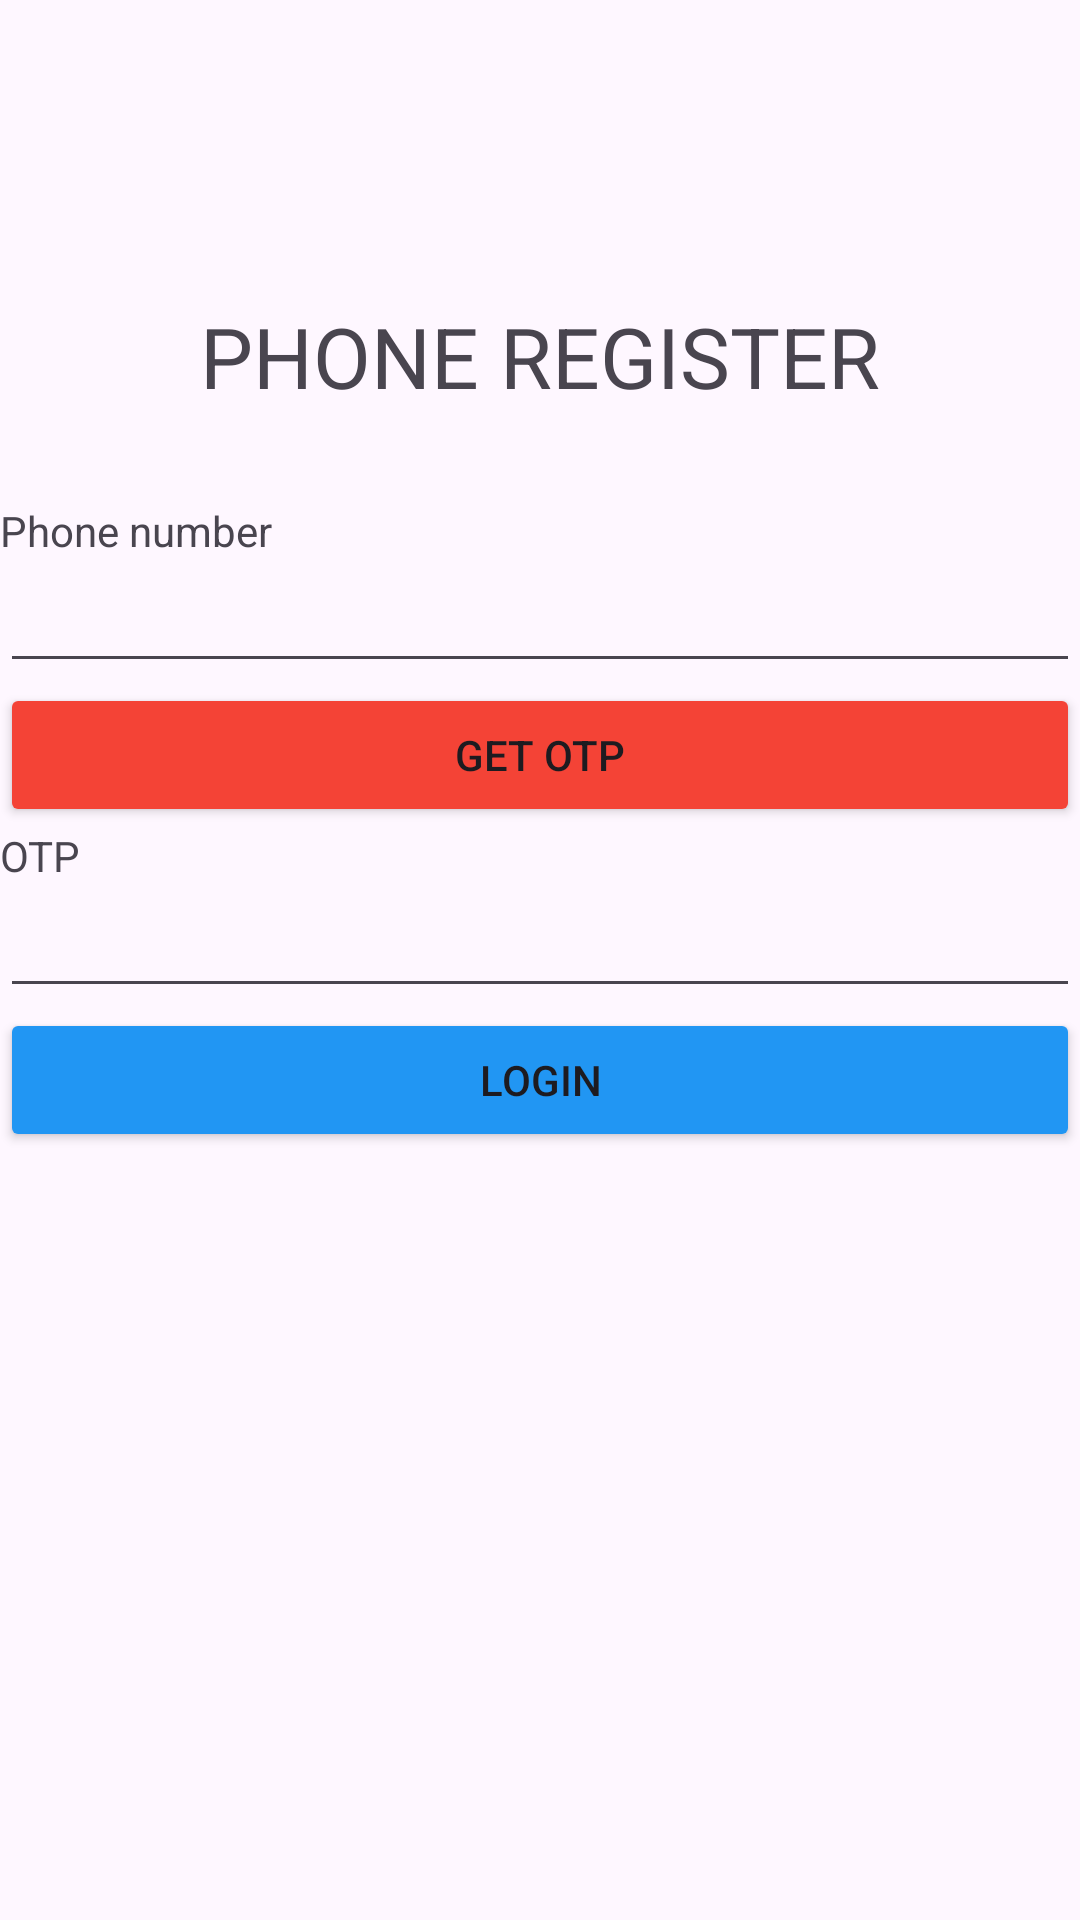

Android layout source for this screen:
<!-- AndroidManifest.xml: application theme Theme.Lab1_Ph32983 -->
<!-- res/layout/activity_phone_register.xml -->
<?xml version="1.0" encoding="utf-8"?>
<LinearLayout xmlns:android="http://schemas.android.com/apk/res/android"
    xmlns:app="http://schemas.android.com/apk/res-auto"
    xmlns:tools="http://schemas.android.com/tools"
    android:id="@+id/main"
    android:layout_width="match_parent"
    android:layout_height="match_parent"
    android:orientation="vertical"
    android:layout_margin="10dp"
    tools:context=".PhoneRegisterActivity">
    <TextView
        android:paddingBottom="30dp"
        android:layout_width="match_parent"
        android:layout_height="wrap_content"
        android:text="PHONE REGISTER"
        android:textSize="28sp"
        android:gravity="center"
        android:paddingTop="100dp"
        />
    <TextView
        android:layout_width="match_parent"
        android:layout_height="wrap_content"
        android:text="Phone number"
        />
    <EditText
        android:layout_width="match_parent"
        android:layout_height="wrap_content"
        android:id="@+id/edPhoneNumber"
        />
    <Button
        android:layout_width="match_parent"
        android:layout_height="wrap_content"
        android:text="Get OTP"
        android:backgroundTint="#F44336"
        android:id="@+id/btnGetOPT"
        />
    <TextView
        android:layout_width="match_parent"
        android:layout_height="wrap_content"
        android:text="OTP"
        />
    <EditText
        android:layout_width="match_parent"
        android:layout_height="wrap_content"
        android:id="@+id/edOTP"
        />
    <Button
        android:layout_width="match_parent"
        android:layout_height="wrap_content"
        android:text="Login"
        android:backgroundTint="#2196F3"
        android:id="@+id/btnRegisterPhone"
        />

</LinearLayout>
<!-- resources referenced by this layout -->
<resources>
  <style name="Theme.Lab1_Ph32983" parent="Base.Theme.Lab1_Ph32983" />
  <style name="Base.Theme.Lab1_Ph32983" parent="Theme.Material3.DayNight.NoActionBar">
          
          
      </style>
</resources>
